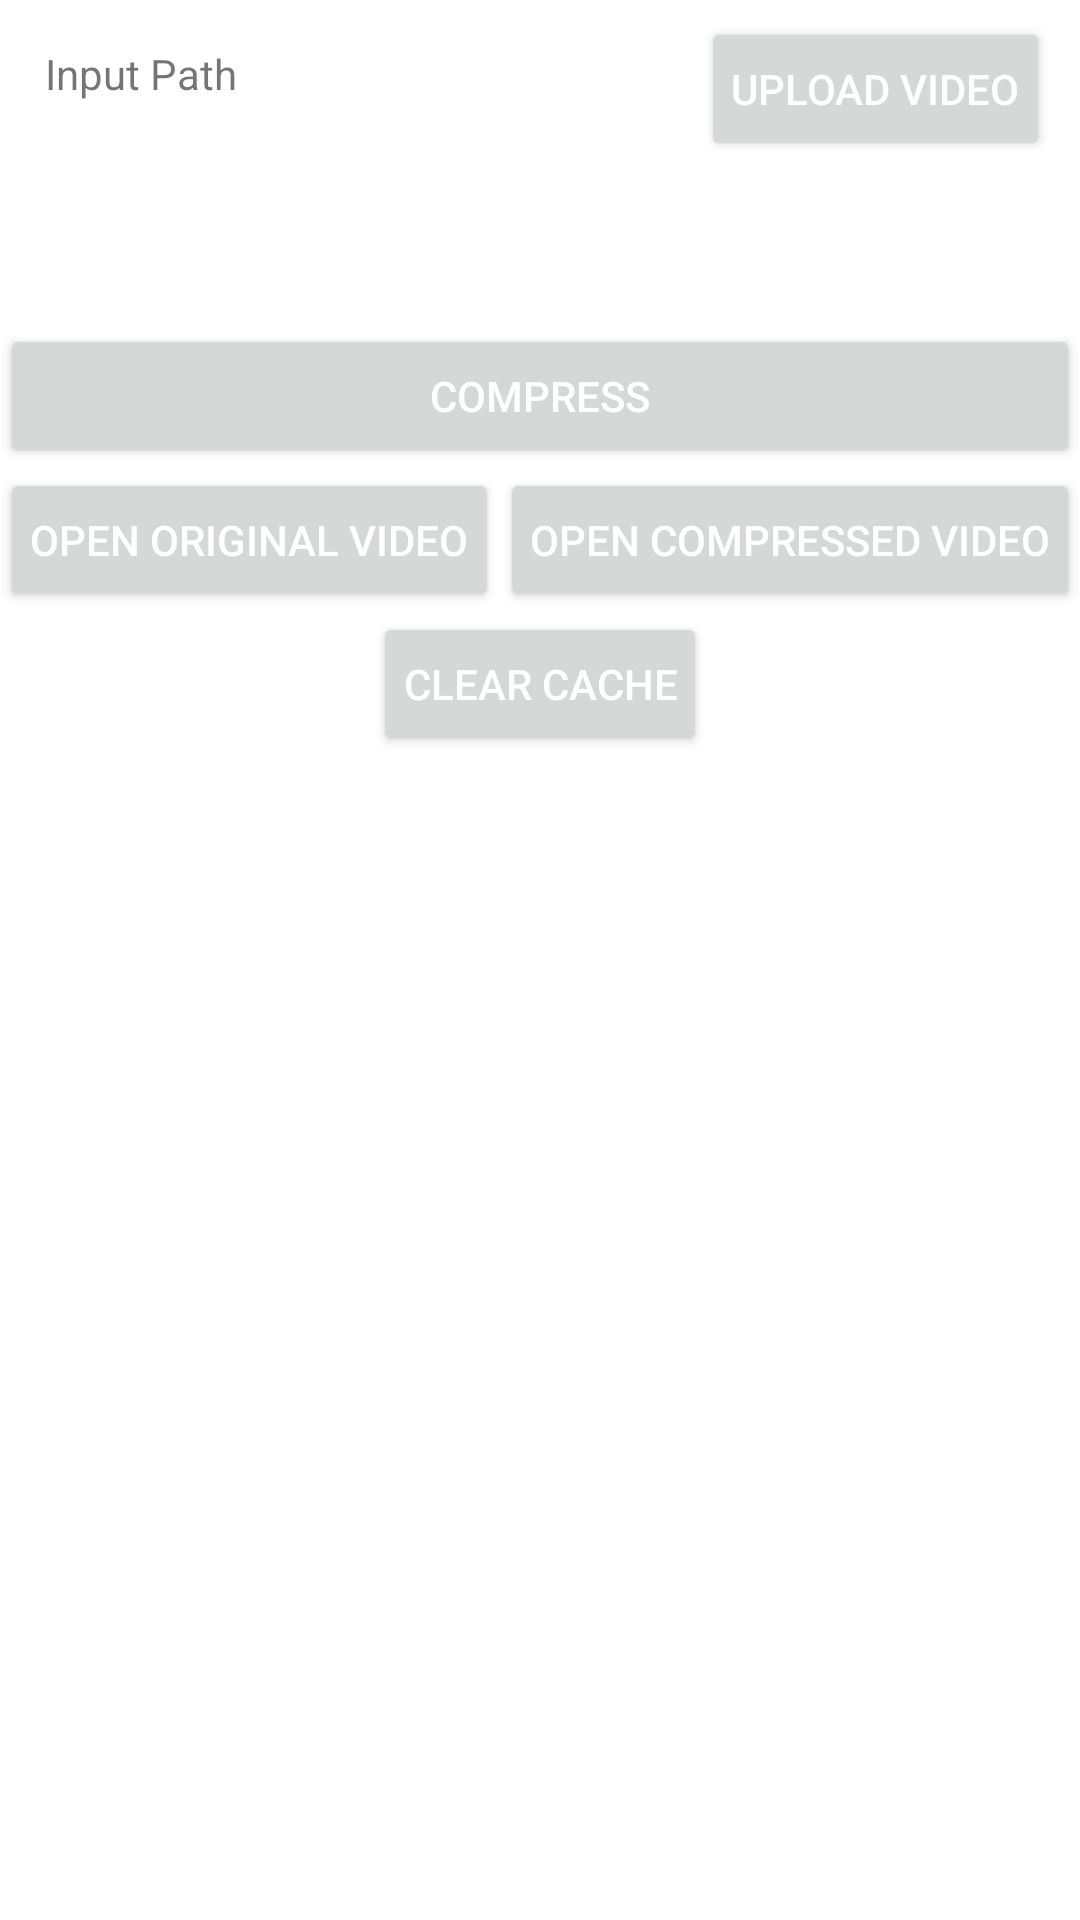

Android layout source for this screen:
<!-- AndroidManifest.xml: application theme Theme.ExoPlayerWSA -->
<!-- res/layout/activity_compress_video.xml -->
<?xml version="1.0" encoding="utf-8"?>
<androidx.constraintlayout.widget.ConstraintLayout xmlns:android="http://schemas.android.com/apk/res/android"
    xmlns:app="http://schemas.android.com/apk/res-auto"
    xmlns:tools="http://schemas.android.com/tools"
    android:layout_width="match_parent"
    android:layout_height="match_parent">

    <TextView
        android:id="@+id/tvInputPathVideo"
        android:layout_width="0dp"
        android:layout_height="wrap_content"
        android:text="Input Path"
        android:gravity="center|start"
        android:padding="5dp"
        android:layout_marginTop="10dp"
        android:layout_marginStart="10dp"
        android:layout_marginEnd="10dp"
        app:layout_constraintTop_toTopOf="parent"
        app:layout_constraintStart_toStartOf="parent"
        app:layout_constraintEnd_toStartOf="@+id/btnVideoPath"/>

    <Button
        android:id="@+id/btnVideoPath"
        android:layout_width="wrap_content"
        android:layout_height="wrap_content"
        android:layout_marginEnd="10dp"
        android:layout_marginTop="10dp"
        android:padding="10dp"
        android:text="Upload Video"
        android:textColor="@android:color/white"
        app:layout_constraintBottom_toBottomOf="@+id/tvInputPathVideo"
        app:layout_constraintEnd_toEndOf="parent"
        app:layout_constraintTop_toTopOf="@+id/tvInputPathVideo" />

    <TextView
        android:id="@+id/inputFileSize"
        android:layout_width="0dp"
        android:layout_height="wrap_content"
        android:gravity="center|start"
        android:padding="5dp"
        android:layout_marginTop="20dp"
        android:layout_marginStart="10dp"
        android:layout_marginEnd="10dp"
        app:layout_constraintTop_toBottomOf="@+id/tvInputPathVideo"
        app:layout_constraintStart_toStartOf="parent"
        app:layout_constraintEnd_toEndOf="parent"/>

    <Button
        android:id="@+id/btnCompress"
        android:layout_width="0dp"
        android:layout_height="wrap_content"
        android:text="Compress"
        android:padding="10dp"
        android:layout_marginTop="20dp"
        android:textColor="@android:color/white"
        app:layout_constraintStart_toStartOf="parent"
        app:layout_constraintTop_toBottomOf="@+id/inputFileSize"
        app:layout_constraintEnd_toEndOf="parent"/>

    <TextView
        android:id="@+id/tvOutputPath"
        android:layout_width="match_parent"
        android:layout_height="0dp"
        android:layout_margin="10dp"
        android:gravity="center|top"
        android:padding="10dp"
        android:textIsSelectable="true"
        app:layout_constraintBottom_toBottomOf="parent"
        app:layout_constraintEnd_toEndOf="parent"
        app:layout_constraintStart_toStartOf="parent"
        app:layout_constraintTop_toBottomOf="@+id/btnClearCache" />


    <Button
        android:id="@+id/btnOpenOrgInExo"
        android:layout_width="wrap_content"
        android:layout_height="wrap_content"
        android:padding="10dp"
        android:text="Open Original Video"
        android:textColor="@android:color/white"
        app:layout_constraintStart_toStartOf="parent"
        app:layout_constraintTop_toBottomOf="@+id/btnCompress" />

    <Button
        android:id="@+id/btnOpenCompressedInExo"
        android:layout_width="wrap_content"
        android:layout_height="wrap_content"
        android:padding="10dp"
        android:text="Open Compressed Video"
        android:textColor="@android:color/white"
        app:layout_constraintEnd_toEndOf="parent"
        app:layout_constraintStart_toEndOf="@+id/btnOpenOrgInExo"
        app:layout_constraintTop_toBottomOf="@+id/btnCompress" />


    <Button
        android:id="@+id/btnClearCache"
        android:layout_width="wrap_content"
        android:layout_height="wrap_content"
        android:padding="10dp"
        android:text="Clear Cache"
        android:textColor="@android:color/white"
        app:layout_constraintEnd_toEndOf="parent"
        app:layout_constraintStart_toStartOf="parent"
        app:layout_constraintTop_toBottomOf="@+id/btnOpenCompressedInExo" />


    <androidx.constraintlayout.widget.ConstraintLayout
        android:layout_width="match_parent"
        android:layout_height="match_parent"
        android:id="@+id/mProgressLayout"
        android:visibility="gone"
        android:background="#88000000">

        <ProgressBar
            android:id="@+id/mProgress"
            android:layout_width="wrap_content"
            android:layout_height="wrap_content"
            app:layout_constraintStart_toStartOf="parent"
            app:layout_constraintEnd_toEndOf="parent"
            app:layout_constraintTop_toTopOf="parent"
            app:layout_constraintBottom_toBottomOf="parent"/>
    </androidx.constraintlayout.widget.ConstraintLayout>

</androidx.constraintlayout.widget.ConstraintLayout>
<!-- resources referenced by this layout -->
<resources>
  <style name="Theme.ExoPlayerWSA" parent="Theme.MaterialComponents.DayNight.DarkActionBar">
          
          <item name="colorPrimary">@color/purple_500</item>
          <item name="colorPrimaryVariant">@color/purple_700</item>
          <item name="colorOnPrimary">@color/white</item>
          
          <item name="colorSecondary">@color/teal_200</item>
          <item name="colorSecondaryVariant">@color/teal_700</item>
          <item name="colorOnSecondary">@color/black</item>
          
          <item name="android:statusBarColor" tools:targetApi="l">?attr/colorPrimaryVariant</item>
          
      </style>
  <!-- not gathered from this repository: default colours our renderer supplied (Android Studio template values) -->
  <color name="purple_500">#FF6200EE</color>
  <color name="purple_700">#FF3700B3</color>
  <color name="teal_200">#FF03DAC5</color>
  <color name="teal_700">#FF018786</color>
  <color name="black">#FF000000</color>
  <color name="white">#FFFFFFFF</color>
</resources>
